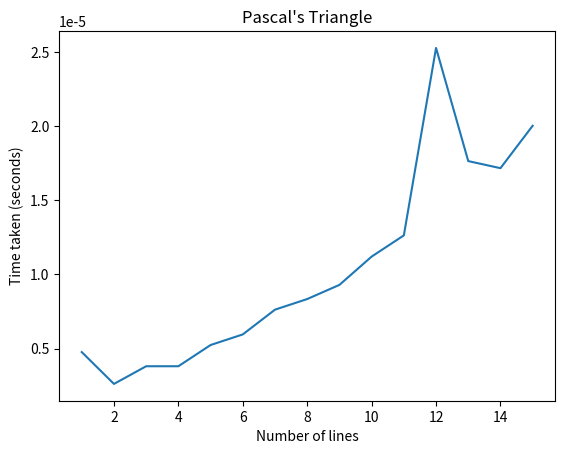

Python code for this plot:
# Run Pascal's Triangle with 10 lines

import matplotlib.pyplot as plt
import time

def pascal_triangle(num_lines):
    pascal_list = [[1], [1, 1]]
    prev_line = [1, 1]
    for i in range(num_lines-2):
        this_line = pairwise_sum(prev_line)
        pascal_list.append(this_line)
        prev_line = this_line

    print_pascal(pascal_list)


def pairwise_sum(prev_line):
    new_line = [1] * (len(prev_line) + 1)
    for i in range(len(prev_line) - 1):
        new_line[i+1] = prev_line[i] + prev_line[i+1]

    return new_line


def print_pascal(given_list):
    print('\n'.join([str(l).strip('[]') for l in given_list]))

def plot_pascal(num_lines, time_taken):
    """ Graph where the x axis is the number of lines printed
    and the y axis is the time taken to generate a triangle with that many lines"""

    plt.plot(num_lines, time_taken)
    plt.xlabel('Number of lines')
    plt.ylabel('Time taken (seconds)')
    plt.title('Pascal\'s Triangle')
    plt.show()

if __name__ == '__main__':
    pascal_triangle(15)

    times = []
    lines = range(1, 16)
    for num_lines in lines:
        start_time = time.time()
        pascal_triangle(num_lines)
        end_time = time.time()
        times.append(end_time - start_time)

    plot_pascal(list(lines), times)

